Photos from the image-classification dataset "yolo_quality_data" in the GitHub repository Denis-Krapp/project_management. Its 2 classes are: bad, good.

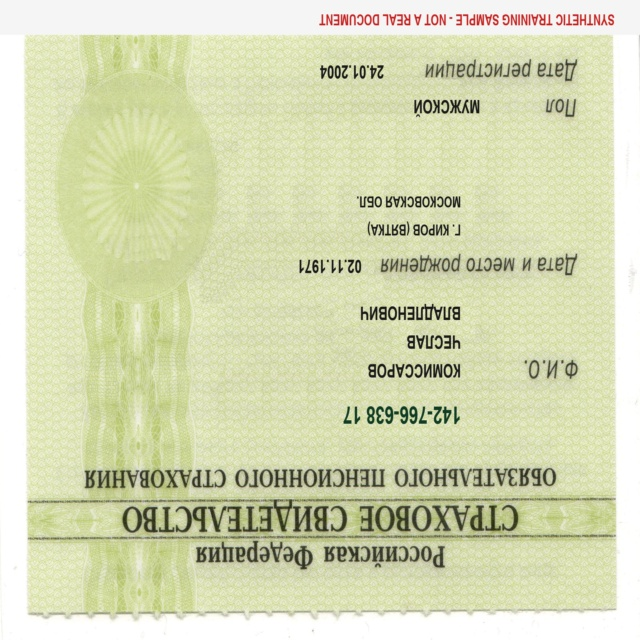
Label: good

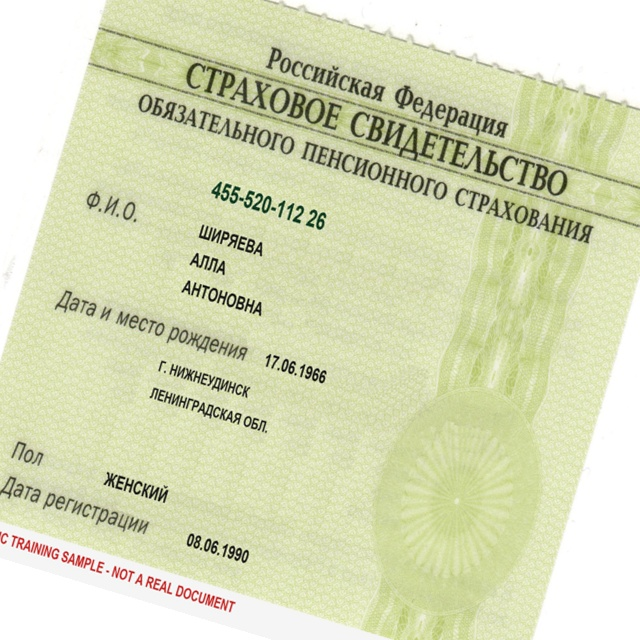
Label: bad

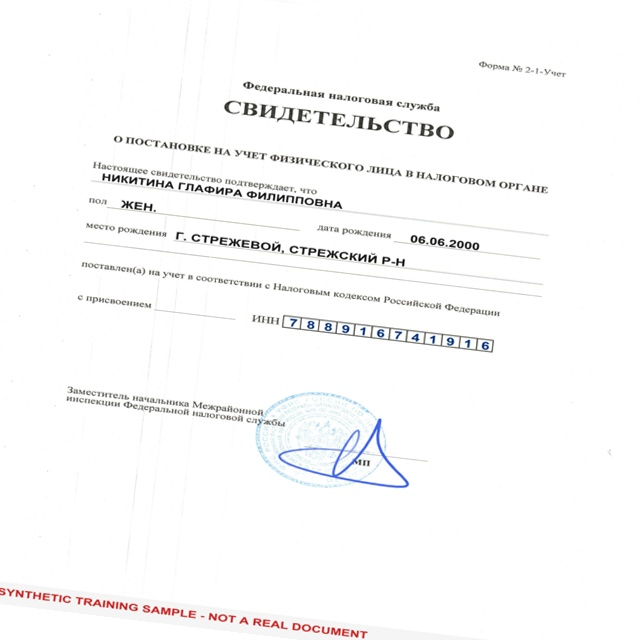
Label: good

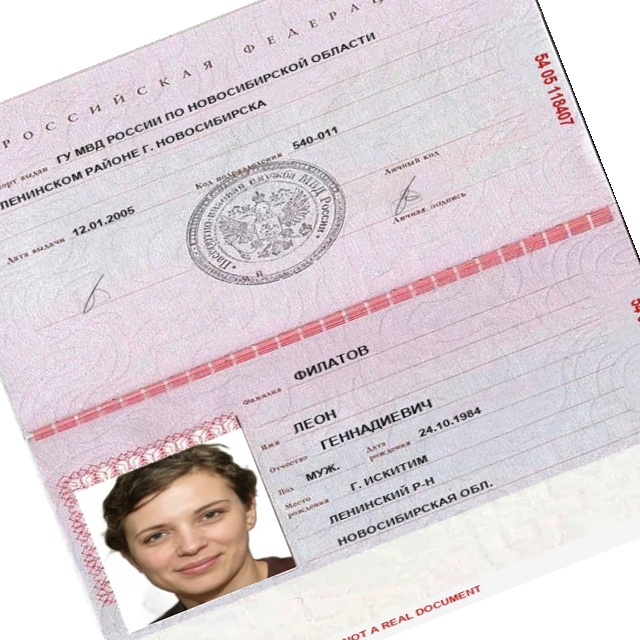
Label: bad
